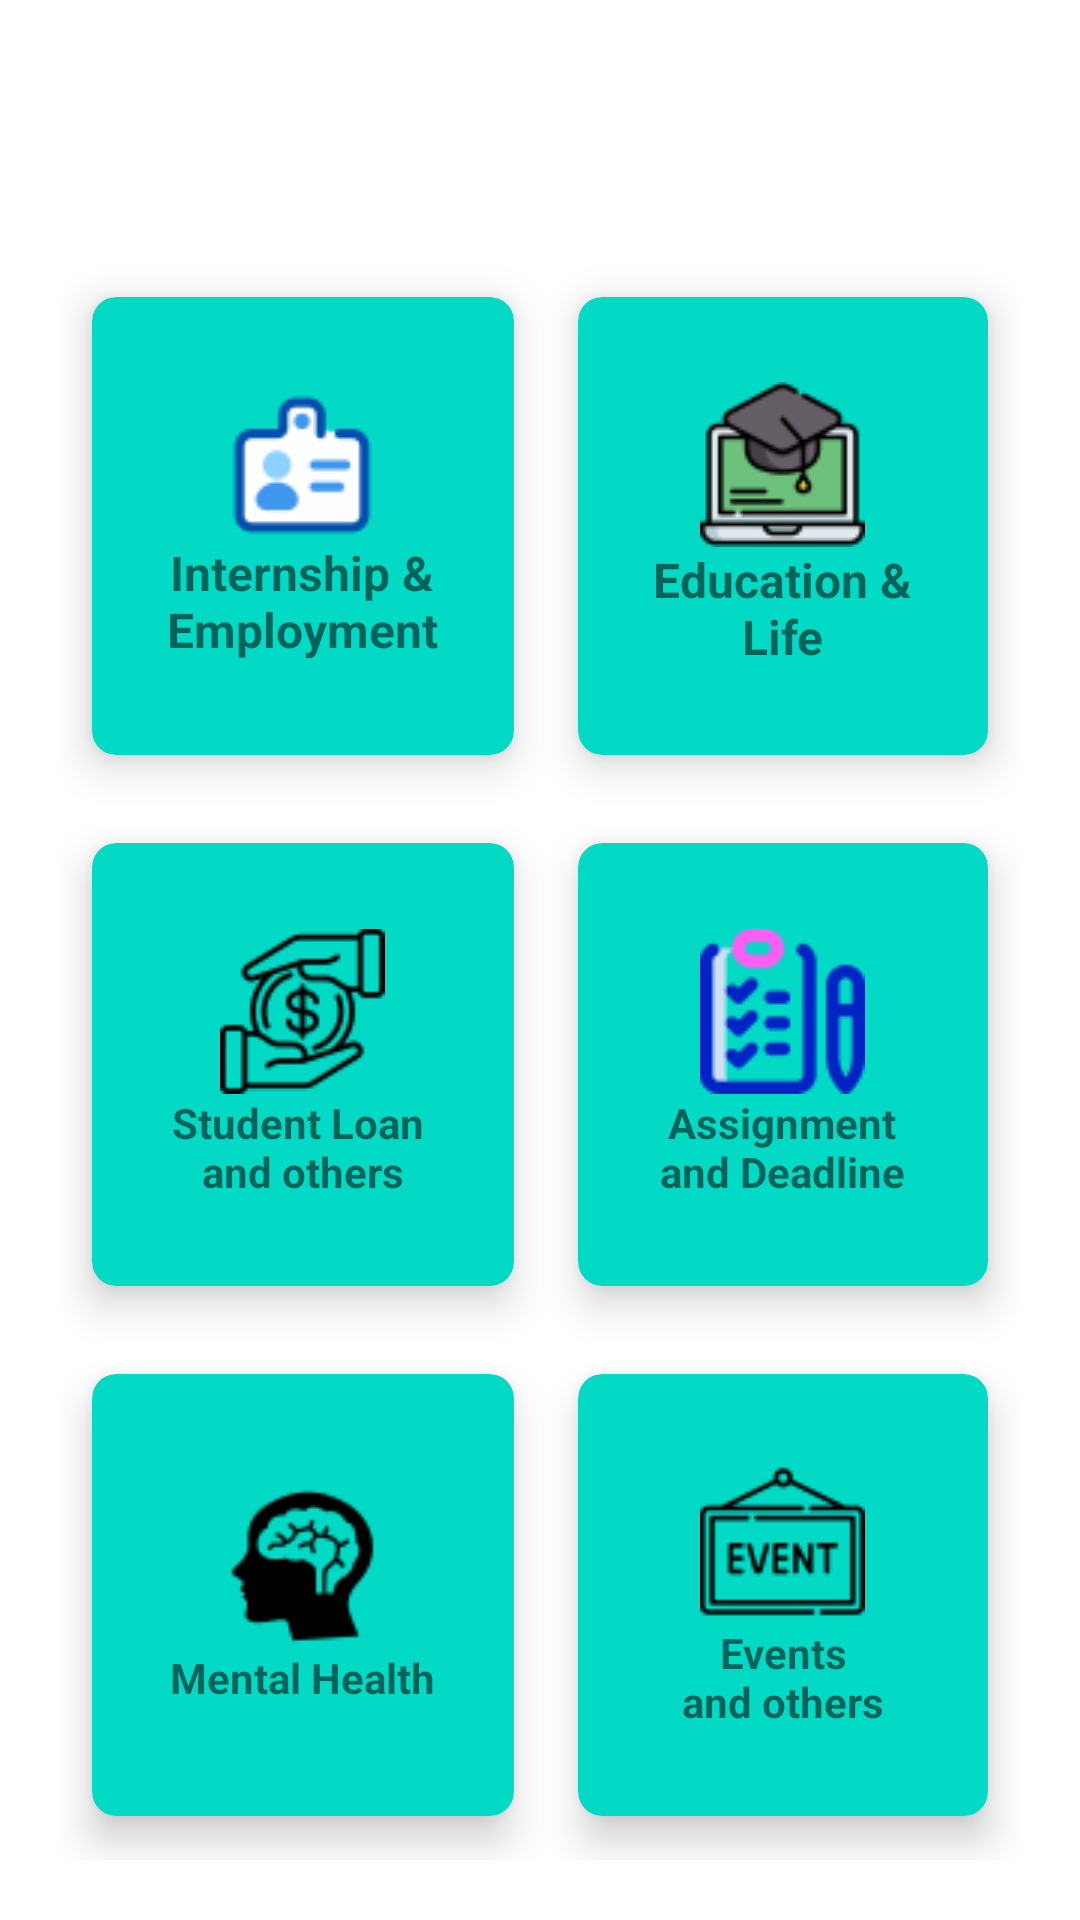

Layout XML and referenced resources for this Android screen:
<!-- AndroidManifest.xml: application theme Theme.Codecore -->
<!-- res/layout/activity_home.xml -->
<?xml version="1.0" encoding="utf-8"?>
<RelativeLayout xmlns:android="http://schemas.android.com/apk/res/android"
    xmlns:app="http://schemas.android.com/apk/res-auto"
    xmlns:tools="http://schemas.android.com/tools"
    android:layout_width="match_parent"
    android:layout_height="match_parent"
    android:background="@drawable/back2"
    tools:context=".HomeActivity">

    <TextView
        android:id="@+id/titleHome"
        android:layout_width="wrap_content"
        android:layout_height="wrap_content"
        android:text="CODE CORE"
        android:textColor="#fff"
        android:textSize="30sp"
        android:textStyle="bold"
        android:layout_centerHorizontal="true"
        android:layout_margin="12dp"/>
    
    <GridLayout
        android:layout_width="match_parent"
        android:layout_height="match_parent"
        android:layout_below="@+id/titleHome"
        android:layout_margin="20dp"
        android:columnCount="2"
        android:rowCount="3" >

        <androidx.cardview.widget.CardView
            android:id="@+id/CardInternship"
            android:layout_width="wrap_content"
            android:layout_height="wrap_content"
            android:layout_row="0"
            android:layout_column="0"
            android:layout_rowWeight="1"
            android:layout_columnWeight="1"
            android:layout_gravity="fill"
            app:cardBackgroundColor="@color/teal_200"
            app:cardCornerRadius="8dp"
            app:cardElevation="8dp"
            app:cardUseCompatPadding="true"
            >
            <LinearLayout
                android:layout_width="wrap_content"
                android:layout_height="wrap_content"
                android:layout_gravity="center_vertical|center_horizontal"
                android:gravity="center"
                android:orientation="vertical">
                <ImageView
                    android:layout_width="wrap_content"
                    android:layout_height="wrap_content"
                    android:src="@drawable/interncards"/>
                <TextView
                    android:layout_width="wrap_content"
                    android:layout_height="wrap_content"
                    android:text="Internship &#38;&#xA;Employment"
                    android:textAlignment="center"
                    android:textColor="@color/red"
                    android:textSize="16sp"
                    android:textStyle="bold"/>
            </LinearLayout>
        </androidx.cardview.widget.CardView>

        <androidx.cardview.widget.CardView
            android:id="@+id/CardEducation"
            android:layout_width="wrap_content"
            android:layout_height="wrap_content"
            android:layout_row="0"
            android:layout_column="1"
            android:layout_rowWeight="1"
            android:layout_columnWeight="1"
            android:layout_gravity="fill"
            app:cardBackgroundColor="@color/teal_200"
            app:cardCornerRadius="8dp"
            app:cardElevation="8dp"
            app:cardUseCompatPadding="true"
            >
            <LinearLayout
                android:layout_width="wrap_content"
                android:layout_height="wrap_content"
                android:layout_gravity="center_vertical|center_horizontal"
                android:gravity="center"
                android:orientation="vertical">
                <ImageView
                    android:layout_width="wrap_content"
                    android:layout_height="wrap_content"
                    android:src="@drawable/education"/>
                <TextView
                    android:layout_width="wrap_content"
                    android:layout_height="wrap_content"
                    android:text="Education &#38;&#xA;Life"
                    android:textAlignment="center"
                    android:textColor="@color/red"
                    android:textSize="16sp"
                    android:textStyle="bold"/>
            </LinearLayout>
        </androidx.cardview.widget.CardView>

        <androidx.cardview.widget.CardView
            android:id="@+id/CardStudentLoan"
            android:layout_width="wrap_content"
            android:layout_height="wrap_content"
            android:layout_row="1"
            android:layout_column="0"
            android:layout_rowWeight="1"
            android:layout_columnWeight="1"
            android:layout_gravity="fill"
            app:cardBackgroundColor="@color/teal_200"
            app:cardCornerRadius="8dp"
            app:cardElevation="8dp"
            app:cardUseCompatPadding="true"
            >
            <LinearLayout
                android:layout_width="wrap_content"
                android:layout_height="wrap_content"
                android:layout_gravity="center_vertical|center_horizontal"
                android:gravity="center"
                android:orientation="vertical">
                <ImageView
                    android:layout_width="wrap_content"
                    android:layout_height="wrap_content"
                    android:src="@drawable/loan"/>
                <TextView
                    android:layout_width="wrap_content"
                    android:layout_height="wrap_content"
                    android:text="Student Loan &#xA;and others"
                    android:textAlignment="center"
                    android:textColor="@color/red"
                    android:textSize="14sp"
                    android:textStyle="bold"/>
            </LinearLayout>
        </androidx.cardview.widget.CardView>

        <androidx.cardview.widget.CardView
            android:id="@+id/CarAssignment"
            android:layout_width="wrap_content"
            android:layout_height="wrap_content"
            android:layout_row="1"
            android:layout_column="1"
            android:layout_rowWeight="1"
            android:layout_columnWeight="1"
            android:layout_gravity="fill"
            app:cardBackgroundColor="@color/teal_200"
            app:cardCornerRadius="8dp"
            app:cardElevation="8dp"
            app:cardUseCompatPadding="true"
            >
            <LinearLayout
                android:layout_width="wrap_content"
                android:layout_height="wrap_content"
                android:layout_gravity="center_vertical|center_horizontal"
                android:gravity="center"
                android:orientation="vertical">
                <ImageView
                    android:layout_width="wrap_content"
                    android:layout_height="wrap_content"
                    android:src="@drawable/assignment"/>
                <TextView
                    android:layout_width="wrap_content"
                    android:layout_height="wrap_content"
                    android:text="Assignment&#xA;and Deadline"
                    android:textAlignment="center"
                    android:textColor="@color/red"
                    android:textSize="14sp"
                    android:textStyle="bold"/>
            </LinearLayout>
        </androidx.cardview.widget.CardView>

        <androidx.cardview.widget.CardView
            android:id="@+id/mrntalhealth"
            android:layout_width="wrap_content"
            android:layout_height="wrap_content"
            android:layout_row="2"
            android:layout_column="0"
            android:layout_rowWeight="1"
            android:layout_columnWeight="1"
            android:layout_gravity="fill"
            app:cardBackgroundColor="@color/teal_200"
            app:cardCornerRadius="8dp"
            app:cardElevation="8dp"
            app:cardUseCompatPadding="true"
            >
            <LinearLayout
                android:layout_width="wrap_content"
                android:layout_height="wrap_content"
                android:layout_gravity="center_vertical|center_horizontal"
                android:gravity="center"
                android:orientation="vertical">
                <ImageView
                    android:layout_width="wrap_content"
                    android:layout_height="wrap_content"
                    android:src="@drawable/menthal1"/>
                <TextView
                    android:layout_width="wrap_content"
                    android:layout_height="wrap_content"
                    android:text="Mental Health"
                    android:textAlignment="center"
                    android:textColor="@color/red"
                    android:textSize="14sp"
                    android:textStyle="bold"/>
            </LinearLayout>
        </androidx.cardview.widget.CardView>

        <androidx.cardview.widget.CardView
            android:id="@+id/CarEvents"
            android:layout_width="wrap_content"
            android:layout_height="wrap_content"
            android:layout_row="2"
            android:layout_column="1"
            android:layout_rowWeight="1"
            android:layout_columnWeight="1"
            android:layout_gravity="fill"
            app:cardBackgroundColor="@color/teal_200"
            app:cardCornerRadius="8dp"
            app:cardElevation="8dp"
            app:cardUseCompatPadding="true"
            >
            <LinearLayout
                android:layout_width="wrap_content"
                android:layout_height="wrap_content"
                android:layout_gravity="center_vertical|center_horizontal"
                android:gravity="center"
                android:orientation="vertical">
                <ImageView
                    android:layout_width="wrap_content"
                    android:layout_height="wrap_content"
                    android:src="@drawable/event"/>
                <TextView
                    android:layout_width="wrap_content"
                    android:layout_height="wrap_content"
                    android:text="Events&#xA;and others"
                    android:textAlignment="center"
                    android:textColor="@color/red"
                    android:textSize="14sp"
                    android:textStyle="bold"/>
            </LinearLayout>
        </androidx.cardview.widget.CardView>

    </GridLayout>




</RelativeLayout>
<!-- resources referenced by this layout -->
<resources>
  <!-- drawable assignment: png bitmap (drawable, 2587 bytes) -->
  <!-- drawable education: png bitmap (drawable, 2784 bytes) -->
  <!-- drawable event: png bitmap (drawable, 1331 bytes) -->
  <!-- drawable interncards: png bitmap (drawable, 1775 bytes) -->
  <!-- drawable loan: png bitmap (drawable, 2140 bytes) -->
  <!-- drawable menthal1: png bitmap (drawable, 1572 bytes) -->
  <style name="Theme.Codecore" parent="Theme.MaterialComponents.DayNight.NoActionBar">
          
          <item name="colorPrimary">@color/purple_500</item>
          <item name="colorPrimaryVariant">@color/purple_700</item>
          <item name="colorOnPrimary">@color/white</item>
          
          <item name="colorSecondary">@color/teal_200</item>
          <item name="colorSecondaryVariant">@color/teal_700</item>
          <item name="colorOnSecondary">@color/black</item>
          
          <item name="android:statusBarColor">?attr/colorPrimaryVariant</item>
          
      </style>
  <!-- not gathered from this repository: default colours our renderer supplied (Android Studio template values) -->
  <color name="purple_500">#FF6200EE</color>
  <color name="purple_700">#FF3700B3</color>
  <color name="teal_200">#FF03DAC5</color>
  <color name="teal_700">#FF018786</color>
  <color name="black">#FF000000</color>
  <color name="white">#FFFFFFFF</color>
</resources>
